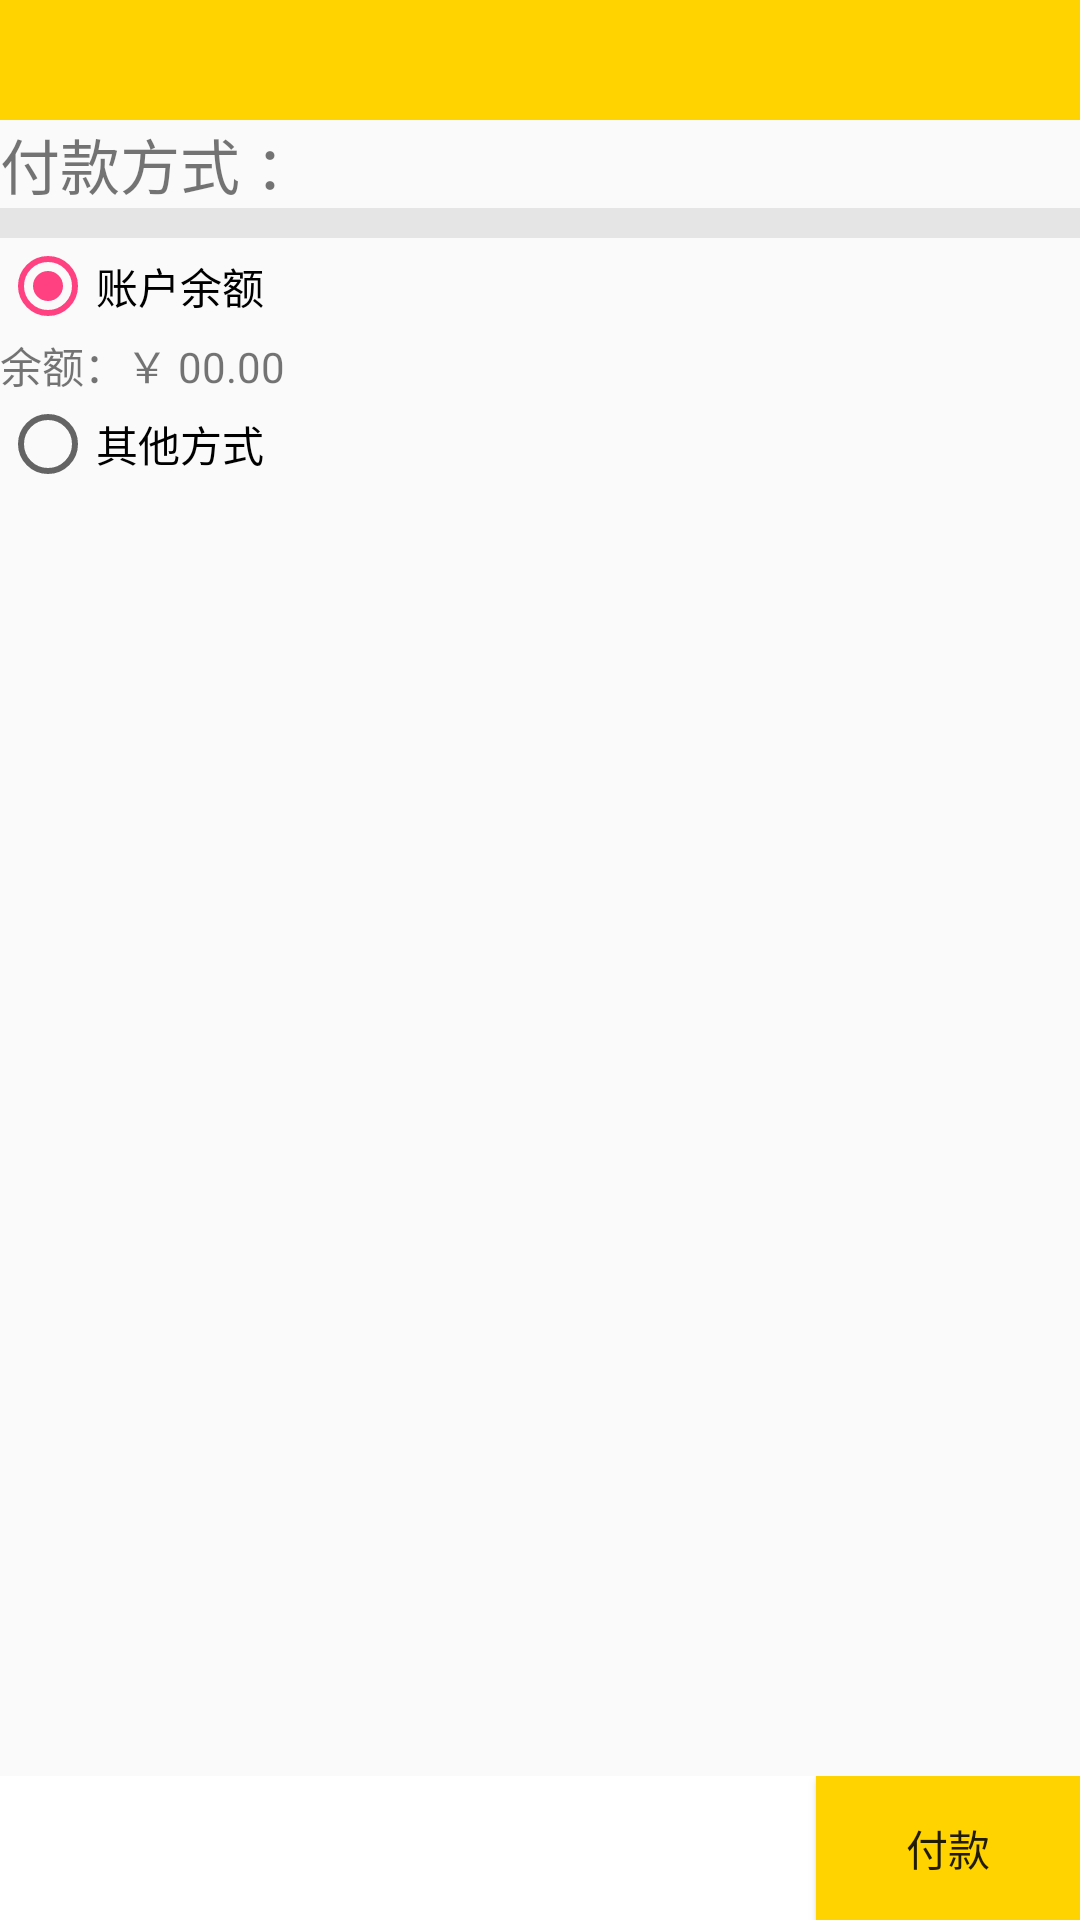

Android layout source for this screen:
<!-- AndroidManifest.xml: application theme AppTheme.NoActionBar -->
<!-- res/layout/activity_pay.xml -->
<?xml version="1.0" encoding="utf-8"?>
<LinearLayout xmlns:android="http://schemas.android.com/apk/res/android"
    xmlns:tools="http://schemas.android.com/tools"
    android:layout_width="match_parent"
    android:layout_height="match_parent"
    android:orientation="vertical"
    tools:context="com.zhao.buyer.activity.PayActivity">

    <include layout="@layout/title_base" />

    <LinearLayout
        android:layout_width="match_parent"
        android:layout_height="wrap_content"
        android:layout_weight="1"
        android:orientation="vertical">

        <TextView
            android:layout_width="match_parent"
            android:layout_height="wrap_content"
            android:textSize="20dp"
            android:text="付款方式 ："/>

        <ImageView
            android:layout_width="match_parent"
            android:layout_height="10dp"
            android:src="@color/btn"/>

        <RadioGroup
            android:layout_width="match_parent"
            android:layout_height="wrap_content"
            android:id="@+id/pay_method">
            <RadioButton
                android:id="@+id/radio_balance"
                android:layout_width="match_parent"
                android:layout_height="wrap_content"
                android:checked="true"
                android:text="账户余额"/>


                <TextView
                    android:layout_width="match_parent"
                    android:layout_height="wrap_content"
                    android:id="@+id/balance"
                    android:text="余额：￥ 00.00">
                </TextView>


            <RadioButton
                android:id="@+id/radio_other"
                android:layout_width="match_parent"
                android:layout_height="wrap_content"
                android:text="其他方式"/>
        </RadioGroup>

    </LinearLayout>


    <LinearLayout
        android:layout_width="match_parent"
        android:layout_height="wrap_content"
        android:background="@color/white"
        android:orientation="horizontal"
        android:gravity="bottom">

        <TextView

            android:layout_width="match_parent"
            android:layout_height="match_parent"
            android:layout_weight="1"
            android:gravity="center"
             />

        <Button
            android:id="@+id/pay"
            android:layout_width="wrap_content"
            android:layout_height="match_parent"
            android:clickable="false"
            android:background="@drawable/pv"
            android:text="付款" />
    </LinearLayout>

</LinearLayout>
<!-- res/layout/title_base.xml (included above) -->
<?xml version="1.0" encoding="utf-8"?>
    <LinearLayout xmlns:android="http://schemas.android.com/apk/res/android"
        android:layout_width="match_parent"
        android:layout_height="40dp"
        android:background="@drawable/pv"
         >
    <Button
        android:id="@+id/title_back"
        android:layout_width="40dp"
        android:layout_height="35dp"
        android:layout_gravity="center"
        android:background="@drawable/qh"
        android:layout_margin="5dip"

         />
        <TextView
            android:id="@+id/title_text"
            android:layout_width="0dp"
            android:layout_height="wrap_content"
            android:layout_gravity="center"
            android:layout_weight="1"
            android:textSize="20sp"/>


    </LinearLayout>
<!-- resources referenced by this layout -->
<resources>
  <color name="btn"> #E5E5E5</color>
  <color name="white">#FFFFFF</color>
  <!-- drawable pv: png bitmap (drawable, 246 bytes) -->
  <style name="AppTheme.NoActionBar">
          <item name="windowActionBar">false</item>
          <item name="windowNoTitle">true</item>
      </style>
</resources>
